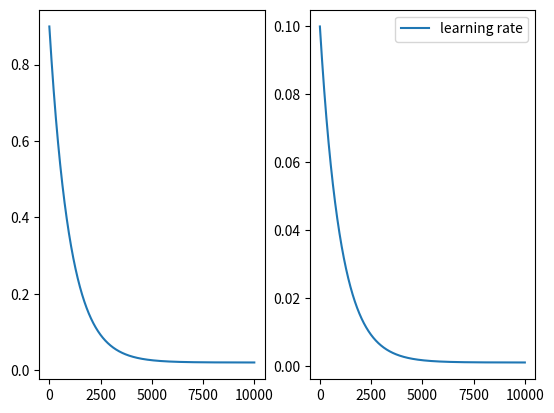

Reproduce this figure in Python.
import numpy as np
from matplotlib import pyplot as plt

MAX_PROB = .9
MIN_PROB = .02
MIN_ALPHA = 0.001
MAX_ALPHA = 0.1
DECAY = .001

EPISODES = 10000

exploration = lambda ep: MIN_PROB + (MAX_PROB - MIN_PROB) * np.exp(-DECAY * ep)
learn_rate = lambda ep: MIN_ALPHA + (MAX_ALPHA - MIN_ALPHA) * np.exp(-DECAY * ep)

e = []
lr = []

for i in range(EPISODES):
    e.append(exploration(i))
    lr.append(learn_rate(i))

fig = plt.figure();

ax = fig.add_subplot(121)
ax.plot(e, label='exploration')

ax = fig.add_subplot(122)
ax.plot(lr, label='learning rate')

plt.legend()
plt.show()